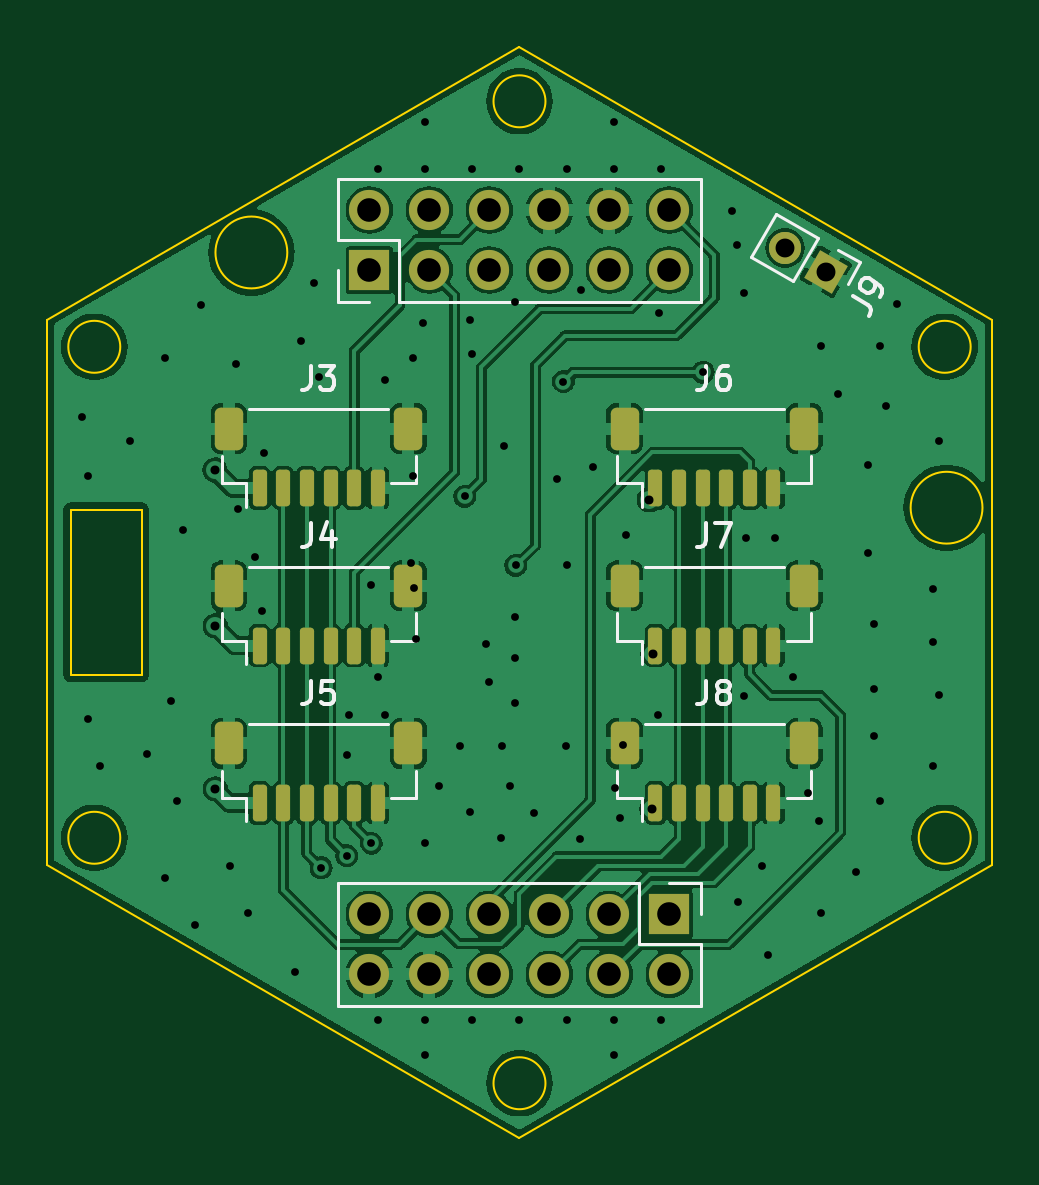
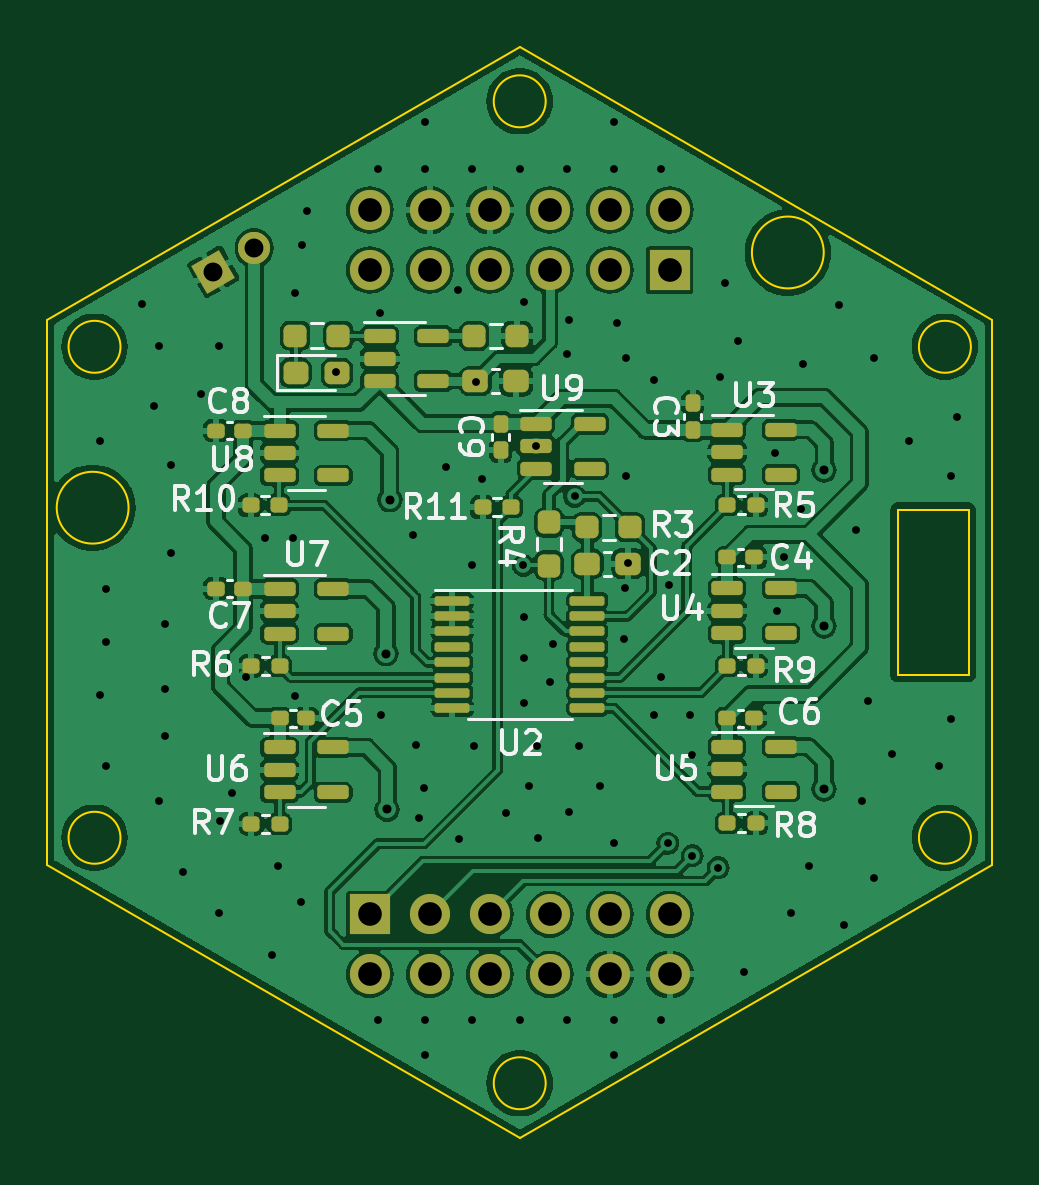
Circuit board: 11 layer files. Board 40.0 x 46.2 mm.
- bottom_copper: CAMERA_ADAPTER-B_Cu.gbr (217507 bytes)
- bottom_mask: CAMERA_ADAPTER-B_Mask.gbr (7273 bytes)
- paste: CAMERA_ADAPTER-B_Paste.gbr (5757 bytes)
- bottom_silk: CAMERA_ADAPTER-B_Silkscreen.gbr (40464 bytes)
- outline: CAMERA_ADAPTER-Edge_Cuts.gbr (1609 bytes)
- top_copper: CAMERA_ADAPTER-F_Cu.gbr (156506 bytes)
- top_mask: CAMERA_ADAPTER-F_Mask.gbr (4225 bytes)
- paste: CAMERA_ADAPTER-F_Paste.gbr (2709 bytes)
- top_silk: CAMERA_ADAPTER-F_Silkscreen.gbr (11244 bytes)
- drill: CAMERA_ADAPTER-NPTH.drl (281 bytes)
- drill: CAMERA_ADAPTER-PTH.drl (3081 bytes)

=== bottom_copper: CAMERA_ADAPTER-B_Cu.gbr (217507 bytes, source omitted) ===
=== bottom_mask: CAMERA_ADAPTER-B_Mask.gbr (7273 bytes, source withheld) ===
=== paste: CAMERA_ADAPTER-B_Paste.gbr ===
%TF.GenerationSoftware,KiCad,Pcbnew,7.0.5*%
%TF.CreationDate,2024-01-24T02:04:37-05:00*%
%TF.ProjectId,CAMERA_ADAPTER,43414d45-5241-45f4-9144-41505445522e,rev?*%
%TF.SameCoordinates,Original*%
%TF.FileFunction,Paste,Bot*%
%TF.FilePolarity,Positive*%
%FSLAX46Y46*%
G04 Gerber Fmt 4.6, Leading zero omitted, Abs format (unit mm)*
G04 Created by KiCad (PCBNEW 7.0.5) date 2024-01-24 02:04:37*
%MOMM*%
%LPD*%
G01*
G04 APERTURE LIST*
G04 Aperture macros list*
%AMRoundRect*
0 Rectangle with rounded corners*
0 $1 Rounding radius*
0 $2 $3 $4 $5 $6 $7 $8 $9 X,Y pos of 4 corners*
0 Add a 4 corners polygon primitive as box body*
4,1,4,$2,$3,$4,$5,$6,$7,$8,$9,$2,$3,0*
0 Add four circle primitives for the rounded corners*
1,1,$1+$1,$2,$3*
1,1,$1+$1,$4,$5*
1,1,$1+$1,$6,$7*
1,1,$1+$1,$8,$9*
0 Add four rect primitives between the rounded corners*
20,1,$1+$1,$2,$3,$4,$5,0*
20,1,$1+$1,$4,$5,$6,$7,0*
20,1,$1+$1,$6,$7,$8,$9,0*
20,1,$1+$1,$8,$9,$2,$3,0*%
G04 Aperture macros list end*
%ADD10RoundRect,0.160000X-0.197500X-0.160000X0.197500X-0.160000X0.197500X0.160000X-0.197500X0.160000X0*%
%ADD11RoundRect,0.237500X0.287500X0.237500X-0.287500X0.237500X-0.287500X-0.237500X0.287500X-0.237500X0*%
%ADD12RoundRect,0.150000X0.512500X0.150000X-0.512500X0.150000X-0.512500X-0.150000X0.512500X-0.150000X0*%
%ADD13RoundRect,0.160000X0.197500X0.160000X-0.197500X0.160000X-0.197500X-0.160000X0.197500X-0.160000X0*%
%ADD14RoundRect,0.155000X-0.155000X0.212500X-0.155000X-0.212500X0.155000X-0.212500X0.155000X0.212500X0*%
%ADD15RoundRect,0.155000X-0.212500X-0.155000X0.212500X-0.155000X0.212500X0.155000X-0.212500X0.155000X0*%
%ADD16RoundRect,0.237500X-0.250000X-0.237500X0.250000X-0.237500X0.250000X0.237500X-0.250000X0.237500X0*%
%ADD17RoundRect,0.100000X0.637500X0.100000X-0.637500X0.100000X-0.637500X-0.100000X0.637500X-0.100000X0*%
%ADD18RoundRect,0.237500X-0.237500X0.250000X-0.237500X-0.250000X0.237500X-0.250000X0.237500X0.250000X0*%
%ADD19RoundRect,0.237500X0.300000X0.237500X-0.300000X0.237500X-0.300000X-0.237500X0.300000X-0.237500X0*%
%ADD20RoundRect,0.155000X0.155000X-0.212500X0.155000X0.212500X-0.155000X0.212500X-0.155000X-0.212500X0*%
%ADD21RoundRect,0.155000X0.212500X0.155000X-0.212500X0.155000X-0.212500X-0.155000X0.212500X-0.155000X0*%
%ADD22RoundRect,0.237500X0.250000X0.237500X-0.250000X0.237500X-0.250000X-0.237500X0.250000X-0.237500X0*%
G04 APERTURE END LIST*
D10*
%TO.C,R10*%
X160352500Y-96418621D03*
X161547500Y-96418621D03*
%TD*%
D11*
%TO.C,D1*%
X159645000Y-90808621D03*
X157895000Y-90808621D03*
%TD*%
D12*
%TO.C,U4*%
X141375000Y-99943621D03*
X141375000Y-100893621D03*
X141375000Y-101843621D03*
X139100000Y-101843621D03*
X139100000Y-99943621D03*
%TD*%
D13*
%TO.C,R8*%
X141367500Y-109878621D03*
X140172500Y-109878621D03*
%TD*%
D12*
%TO.C,U7*%
X160327500Y-99963621D03*
X160327500Y-100913621D03*
X160327500Y-101863621D03*
X158052500Y-101863621D03*
X158052500Y-99963621D03*
%TD*%
D14*
%TO.C,C9*%
X150960000Y-92963621D03*
X150960000Y-94098621D03*
%TD*%
D12*
%TO.C,U1*%
X156087500Y-89258621D03*
X156087500Y-90208621D03*
X156087500Y-91158621D03*
X153812500Y-91158621D03*
X153812500Y-89258621D03*
%TD*%
D15*
%TO.C,C7*%
X161872500Y-99948621D03*
X163007500Y-99948621D03*
%TD*%
D13*
%TO.C,R9*%
X141367500Y-103228621D03*
X140172500Y-103228621D03*
%TD*%
D12*
%TO.C,U3*%
X141375000Y-93228621D03*
X141375000Y-94178621D03*
X141375000Y-95128621D03*
X139100000Y-95128621D03*
X139100000Y-93228621D03*
%TD*%
D16*
%TO.C,R1*%
X150267500Y-89258621D03*
X152092500Y-89258621D03*
%TD*%
D13*
%TO.C,R5*%
X141367500Y-96418621D03*
X140172500Y-96418621D03*
%TD*%
D17*
%TO.C,U2*%
X153022500Y-100463621D03*
X153022500Y-101113621D03*
X153022500Y-101763621D03*
X153022500Y-102413621D03*
X153022500Y-103063621D03*
X153022500Y-103713621D03*
X153022500Y-104363621D03*
X153022500Y-105013621D03*
X147297500Y-105013621D03*
X147297500Y-104363621D03*
X147297500Y-103713621D03*
X147297500Y-103063621D03*
X147297500Y-102413621D03*
X147297500Y-101763621D03*
X147297500Y-101113621D03*
X147297500Y-100463621D03*
%TD*%
D10*
%TO.C,R6*%
X160322500Y-103218621D03*
X161517500Y-103218621D03*
%TD*%
D18*
%TO.C,R4*%
X148920000Y-97146121D03*
X148920000Y-98971121D03*
%TD*%
D16*
%TO.C,R2*%
X157837500Y-89238621D03*
X159662500Y-89238621D03*
%TD*%
D12*
%TO.C,U8*%
X160327500Y-93258621D03*
X160327500Y-94208621D03*
X160327500Y-95158621D03*
X158052500Y-95158621D03*
X158052500Y-93258621D03*
%TD*%
D19*
%TO.C,C1*%
X152032500Y-91168621D03*
X150307500Y-91168621D03*
%TD*%
D15*
%TO.C,C8*%
X161872500Y-93258621D03*
X163007500Y-93258621D03*
%TD*%
D20*
%TO.C,C3*%
X142830000Y-93233621D03*
X142830000Y-92098621D03*
%TD*%
D19*
%TO.C,C2*%
X147292500Y-98898621D03*
X145567500Y-98898621D03*
%TD*%
D10*
%TO.C,R7*%
X160322500Y-109908621D03*
X161517500Y-109908621D03*
%TD*%
D21*
%TO.C,C5*%
X160325000Y-105428621D03*
X159190000Y-105428621D03*
%TD*%
D12*
%TO.C,U9*%
X149467500Y-92978621D03*
X149467500Y-93928621D03*
X149467500Y-94878621D03*
X147192500Y-94878621D03*
X147192500Y-92978621D03*
%TD*%
D10*
%TO.C,R11*%
X150532500Y-96498621D03*
X151727500Y-96498621D03*
%TD*%
D22*
%TO.C,R3*%
X147312500Y-97348621D03*
X145487500Y-97348621D03*
%TD*%
D21*
%TO.C,C4*%
X141377500Y-98628621D03*
X140242500Y-98628621D03*
%TD*%
D12*
%TO.C,U6*%
X160327500Y-106668621D03*
X160327500Y-107618621D03*
X160327500Y-108568621D03*
X158052500Y-108568621D03*
X158052500Y-106668621D03*
%TD*%
D21*
%TO.C,C6*%
X141385000Y-105428621D03*
X140250000Y-105428621D03*
%TD*%
D12*
%TO.C,U5*%
X141375000Y-106648621D03*
X141375000Y-107598621D03*
X141375000Y-108548621D03*
X139100000Y-108548621D03*
X139100000Y-106648621D03*
%TD*%
M02*

=== bottom_silk: CAMERA_ADAPTER-B_Silkscreen.gbr (40464 bytes, source omitted) ===
=== outline: CAMERA_ADAPTER-Edge_Cuts.gbr ===
%TF.GenerationSoftware,KiCad,Pcbnew,7.0.5*%
%TF.CreationDate,2024-01-24T02:04:37-05:00*%
%TF.ProjectId,CAMERA_ADAPTER,43414d45-5241-45f4-9144-41505445522e,rev?*%
%TF.SameCoordinates,Original*%
%TF.FileFunction,Profile,NP*%
%FSLAX46Y46*%
G04 Gerber Fmt 4.6, Leading zero omitted, Abs format (unit mm)*
G04 Created by KiCad (PCBNEW 7.0.5) date 2024-01-24 02:04:37*
%MOMM*%
%LPD*%
G01*
G04 APERTURE LIST*
%TA.AperFunction,Profile*%
%ADD10C,0.100000*%
%TD*%
G04 APERTURE END LIST*
D10*
X130160000Y-88557605D02*
X130160000Y-111651615D01*
X169260000Y-110496915D02*
G75*
G03*
X169260000Y-110496915I-1100000J0D01*
G01*
X140330691Y-85719311D02*
G75*
G03*
X140330691Y-85719311I-1520691J0D01*
G01*
X130160000Y-111651615D02*
X150160000Y-123198621D01*
X169260000Y-89712305D02*
G75*
G03*
X169260000Y-89712305I-1100000J0D01*
G01*
X133260000Y-89712305D02*
G75*
G03*
X133260000Y-89712305I-1100000J0D01*
G01*
X131160000Y-96604610D02*
X134160000Y-96604610D01*
X134160000Y-103604610D01*
X131160000Y-103604610D01*
X131160000Y-96604610D01*
X150160000Y-77010599D02*
X130160000Y-88557605D01*
X170160000Y-88557605D02*
X150160000Y-77010599D01*
X169760001Y-96523621D02*
G75*
G03*
X169760001Y-96523621I-1520691J0D01*
G01*
X151260000Y-79320000D02*
G75*
G03*
X151260000Y-79320000I-1100000J0D01*
G01*
X151260000Y-120889220D02*
G75*
G03*
X151260000Y-120889220I-1100000J0D01*
G01*
X170160000Y-111651615D02*
X170160000Y-88557605D01*
X150160000Y-123198621D02*
X170160000Y-111651615D01*
X133260000Y-110496915D02*
G75*
G03*
X133260000Y-110496915I-1100000J0D01*
G01*
M02*

=== top_copper: CAMERA_ADAPTER-F_Cu.gbr (156506 bytes, source omitted) ===
=== top_mask: CAMERA_ADAPTER-F_Mask.gbr (4225 bytes, source withheld) ===
=== paste: CAMERA_ADAPTER-F_Paste.gbr (2709 bytes, source withheld) ===
=== top_silk: CAMERA_ADAPTER-F_Silkscreen.gbr (11244 bytes, source omitted) ===
=== drill: CAMERA_ADAPTER-NPTH.drl ===
M48
; DRILL file {KiCad 7.0.5} date Wed Jan 24 02:04:39 2024
; FORMAT={-:-/ absolute / inch / decimal}
; #@! TF.CreationDate,2024-01-24T02:04:39-05:00
; #@! TF.GenerationSoftware,Kicad,Pcbnew,7.0.5
; #@! TF.FileFunction,NonPlated,1,2,NPTH
FMAT,2
INCH
%
G90
G05
T0
M30

=== drill: CAMERA_ADAPTER-PTH.drl ===
M48
; DRILL file {KiCad 7.0.5} date Wed Jan 24 02:04:39 2024
; FORMAT={-:-/ absolute / inch / decimal}
; #@! TF.CreationDate,2024-01-24T02:04:39-05:00
; #@! TF.GenerationSoftware,Kicad,Pcbnew,7.0.5
; #@! TF.FileFunction,Plated,1,2,PTH
FMAT,2
INCH
; #@! TA.AperFunction,Plated,PTH,ViaDrill
T1C0.0130
; #@! TA.AperFunction,Plated,PTH,ViaDrill
T2C0.0150
; #@! TA.AperFunction,Plated,PTH,ComponentDrill
T3C0.0315
; #@! TA.AperFunction,Plated,PTH,ComponentDrill
T4C0.0394
%
G90
G05
T1
X5.1835Y-3.6496
X5.1933Y-3.748
X5.1933Y-4.1515
X5.213Y-4.2303
X5.2622Y-3.6889
X5.2917Y-4.2106
X5.3213Y-3.5511
X5.3213Y-4.4173
X5.3311Y-4.122
X5.3409Y-4.2893
X5.3508Y-3.8366
X5.3705Y-4.496
X5.3803Y-3.4625
X5.4295Y-4.3976
X5.4394Y-3.561
X5.4433Y-3.8031
X5.4591Y-4.4763
X5.4709Y-3.8818
X5.4827Y-3.9724
X5.4866Y-3.7086
X5.5378Y-4.5747
X5.5476Y-3.5216
X5.5693Y-3.4251
X5.5772Y-3.5826
X5.5811Y-4.4003
X5.624Y-4.3803
X5.6244Y-4.2125
X5.6283Y-4.1456
X5.6638Y-3.9291
X5.665Y-4.3594
X5.6756Y-3.2362
X5.6756Y-4.0826
X5.6756Y-4.6535
X5.6874Y-3.5866
X5.6874Y-4.1456
X5.7311Y-3.8925
X5.7346Y-3.5511
X5.7346Y-3.748
X5.7362Y-3.9346
X5.7386Y-4.0196
X5.7504Y-3.4921
X5.7543Y-3.1574
X5.7543Y-3.2362
X5.7543Y-4.3582
X5.7543Y-4.6535
X5.7543Y-4.7125
X5.778Y-4.2637
X5.8134Y-4.1968
X5.8203Y-3.7814
X5.8291Y-3.4881
X5.8291Y-4.307
X5.8331Y-3.2362
X5.8331Y-3.5433
X5.8331Y-4.6535
X5.8567Y-4.0275
X5.8606Y-4.0905
X5.8807Y-4.3507
X5.8827Y-4.1968
X5.8854Y-3.698
X5.8961Y-4.2637
X5.9039Y-3.4566
X5.9039Y-4.0511
X5.9039Y-4.1259
X5.9043Y-3.9822
X5.9055Y-3.8964
X5.9118Y-3.2362
X5.9118Y-4.6535
X5.9354Y-4.3082
X5.9748Y-3.7519
X5.985Y-3.5901
X5.9886Y-4.1968
X5.9906Y-3.2362
X5.9906Y-3.8956
X5.9906Y-4.6535
X6.0122Y-4.3519
X6.0142Y-3.437
X6.0339Y-3.7322
X6.0693Y-3.1574
X6.0693Y-3.2362
X6.0693Y-4.6535
X6.0693Y-4.7125
X6.0713Y-4.2665
X6.0795Y-4.3165
X6.0843Y-4.1952
X6.089Y-3.8464
X6.1425Y-4.1464
X6.1441Y-3.4763
X6.148Y-3.2362
X6.148Y-4.6535
X6.2177Y-3.5744
X6.2661Y-3.3051
X6.274Y-3.3622
X6.276Y-4.4566
X6.2858Y-3.4429
X6.2858Y-4.1141
X6.2898Y-3.8503
X6.3154Y-4.3976
X6.3252Y-4.5452
X6.337Y-3.8503
X6.3685Y-4.0826
X6.3921Y-4.2755
X6.4118Y-4.3228
X6.4138Y-3.5314
X6.4138Y-4.4763
X6.4433Y-3.6102
X6.4728Y-4.4074
X6.4925Y-3.7283
X6.4925Y-3.8759
X6.5024Y-3.994
X6.5024Y-4.1023
X6.5024Y-4.181
X6.5122Y-3.5314
X6.5122Y-4.2893
X6.522Y-3.6299
X6.5417Y-3.4606
X6.6008Y-3.935
X6.6008Y-4.0236
X6.6008Y-4.2303
X6.6106Y-3.6889
X6.6106Y-4.1122
T2
X5.4043Y-3.7373
X5.4047Y-3.9972
X5.4047Y-4.2688
X6.1283Y-3.787
X6.1327Y-4.3031
X6.1346Y-4.0433
T3
X6.3542Y-3.3673
X6.4224Y-3.4066
T4
X5.6618Y-3.3042
X5.6618Y-3.4042
X5.6618Y-4.4781
X5.6618Y-4.5781
X5.7618Y-3.3042
X5.7618Y-3.4042
X5.7618Y-4.4781
X5.7618Y-4.5781
X5.8618Y-3.3042
X5.8618Y-3.4042
X5.8618Y-4.4781
X5.8618Y-4.5781
X5.9618Y-3.3042
X5.9618Y-3.4042
X5.9618Y-4.4781
X5.9618Y-4.5781
X6.0618Y-3.3042
X6.0618Y-3.4042
X6.0618Y-4.4781
X6.0618Y-4.5781
X6.1618Y-3.3042
X6.1618Y-3.4042
X6.1618Y-4.4781
X6.1618Y-4.5781
T0
M30

